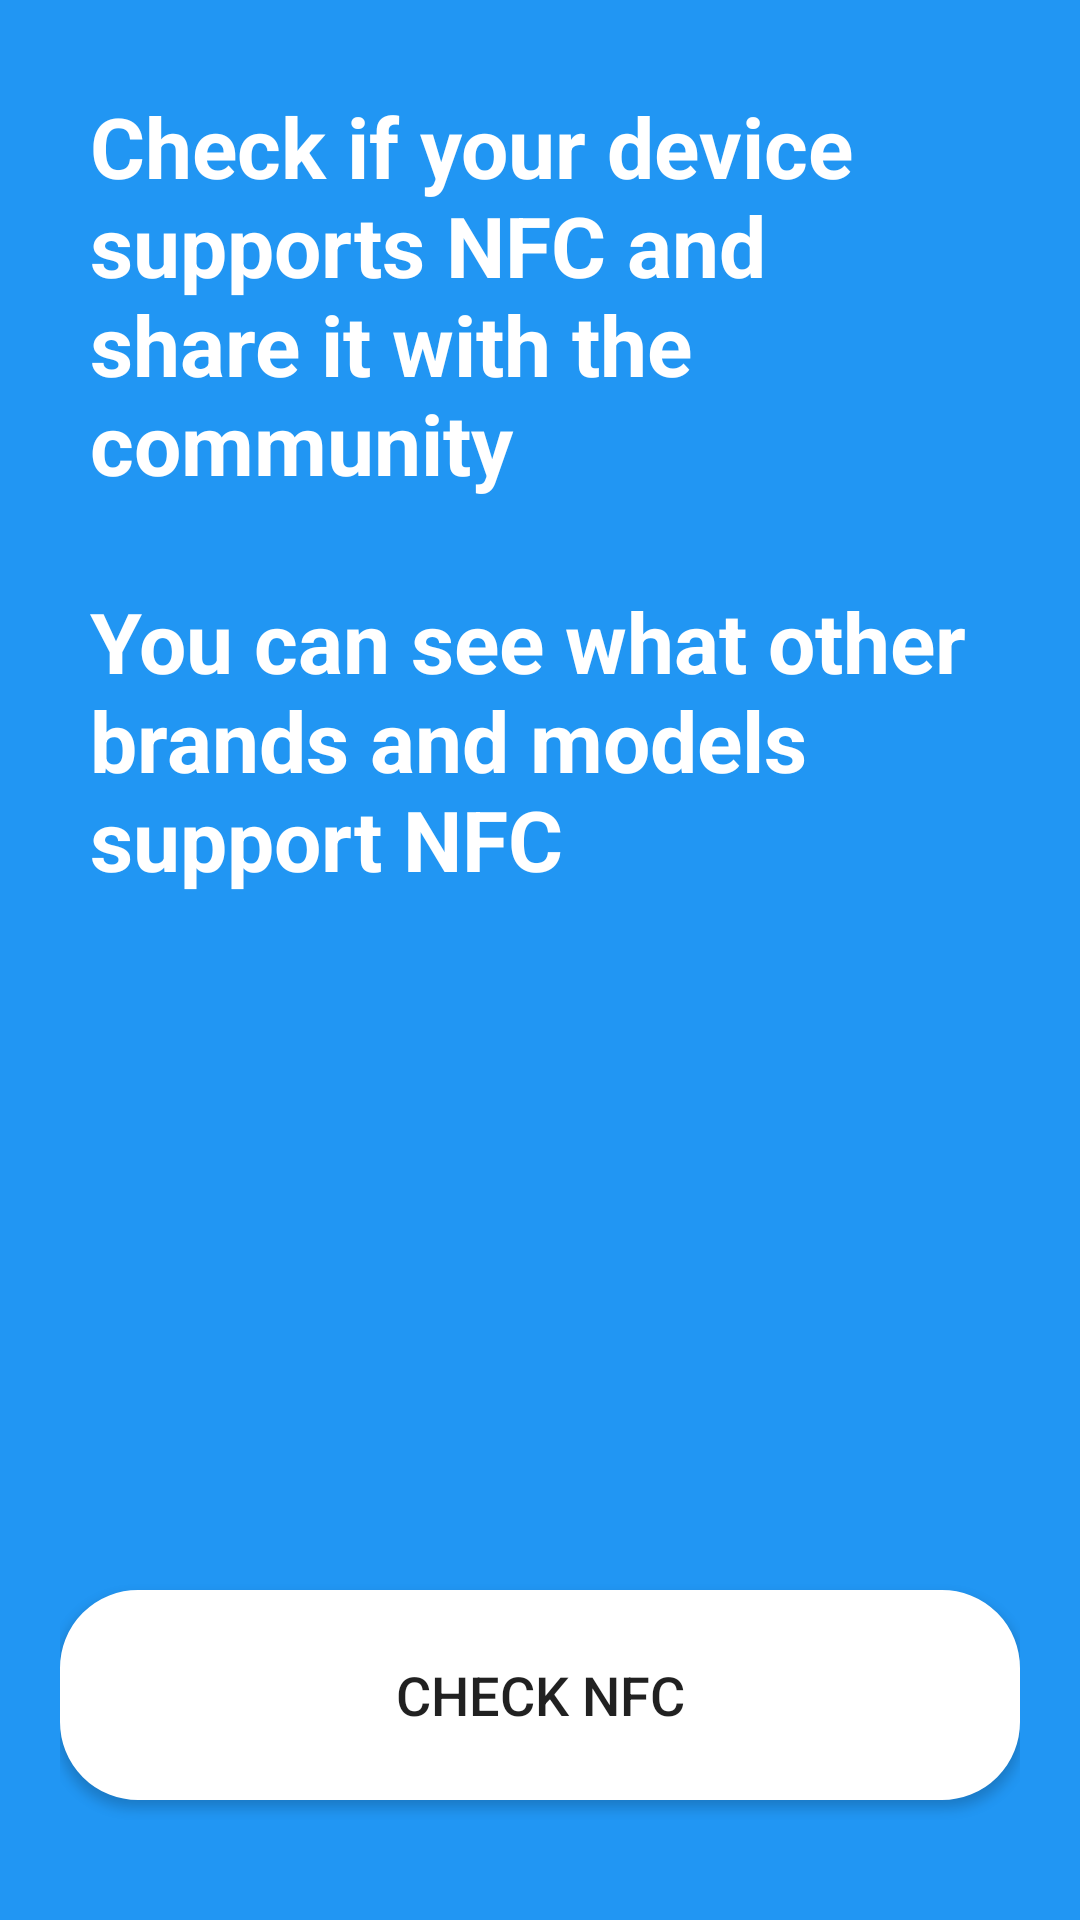

Write the Android layout XML for this screen, with the resource values it uses.
<!-- AndroidManifest.xml: application theme Theme.NfcChecker -->
<!-- res/layout/fragment_default.xml -->
<?xml version="1.0" encoding="utf-8"?>
<FrameLayout xmlns:android="http://schemas.android.com/apk/res/android"
    android:id="@+id/content_layout"
    xmlns:tools="http://schemas.android.com/tools"
    android:layout_width="match_parent"
    android:layout_height="match_parent">

    <LinearLayout
        android:layout_width="match_parent"
        android:layout_height="match_parent"
        android:orientation="vertical"
        android:gravity="center_horizontal|bottom"
        android:padding="20dp">

        <TextView
            android:id="@+id/message"
            android:layout_width="match_parent"
            android:layout_height="wrap_content"
            android:layout_margin="10dp"
            android:gravity="left"
            android:textSize="28sp"
            android:textColor="@color/white"
            android:textStyle="bold"
            android:text="@string/instructions"/>

        <View
            android:layout_width="wrap_content"
            android:layout_height="0dp"
            android:layout_weight="1"/>

        <Button
            android:id="@+id/checkButton"
            android:layout_width="match_parent"
            android:layout_height="70dp"
            android:elevation="20dp"
            android:background="@drawable/button_selector"
            android:layout_marginBottom="20dp"
            android:textSize="18sp"
            android:gravity="center"
            android:text="@string/check_button"/>

    </LinearLayout>

</FrameLayout>
<!-- resources referenced by this layout -->
<resources>
  <color name="white">#FFFFFFFF</color>
  <!-- drawable button_selector (drawable-v24) -->
  <?xml version="1.0" encoding="utf-8"?>
  <selector xmlns:android="http://schemas.android.com/apk/res/android">
      <item android:drawable="@color/white" android:state_focused="true" android:state_pressed="false"/>
      <item android:drawable="@drawable/background_button_disabled" android:state_pressed="true"/>
      <item android:drawable="@drawable/background_button_disabled" android:state_enabled="false"/>
      <item android:drawable="@drawable/background_button"/>
  
  </selector>
  <string name="check_button">Check NFC</string>
  <string name="instructions">Check if your device supports NFC and share it with the community\n\nYou can see what other brands and models support NFC</string>
  <style name="Theme.NfcChecker" parent="Theme.AppCompat.Light.NoActionBar">
          
          <item name="colorPrimary">@color/purple_500</item>
          <item name="colorPrimaryVariant">@color/purple_700</item>
          <item name="colorOnPrimary">@color/white</item>
          
          <item name="colorSecondary">@color/teal_200</item>
          <item name="colorSecondaryVariant">@color/teal_700</item>
          <item name="colorOnSecondary">@color/black</item>
          
          <item name="android:statusBarColor" tools:targetApi="l">#2196F3</item>
          
  
          <item name="android:windowBackground">#2196F3</item>
      </style>
  <!-- drawable background_button_disabled (drawable-v24) -->
  <?xml version="1.0" encoding="utf-8"?>
  <shape xmlns:android="http://schemas.android.com/apk/res/android"
      android:shape="rectangle" >
  
      <solid android:color="@color/white" />
  
      <stroke
          android:width="2dp"
          android:color="@color/white" />
  
      <corners android:radius="25dp"/>
  
      <padding
          android:bottom="22dp"
          android:left="22dp"
          android:right="22dp"
          android:top="22dp"/>
  
  </shape>
  <!-- drawable background_button (drawable-v24) -->
  <?xml version="1.0" encoding="utf-8"?>
  <shape xmlns:android="http://schemas.android.com/apk/res/android"
      android:shape="rectangle">
  
      <solid android:color="@color/white" />
  
      <stroke
          android:width="2dp"
          android:color="@color/white" />
  
      <corners android:radius="25dp"/>
  
      <padding
          android:bottom="22dp"
          android:left="22dp"
          android:right="22dp"
          android:top="22dp"/>
  
  </shape>
  <color name="purple_500">#FF6200EE</color>
  <color name="purple_700">#FF3700B3</color>
  <color name="teal_200">#FF03DAC5</color>
  <color name="teal_700">#FF018786</color>
  <color name="black">#FF000000</color>
</resources>
